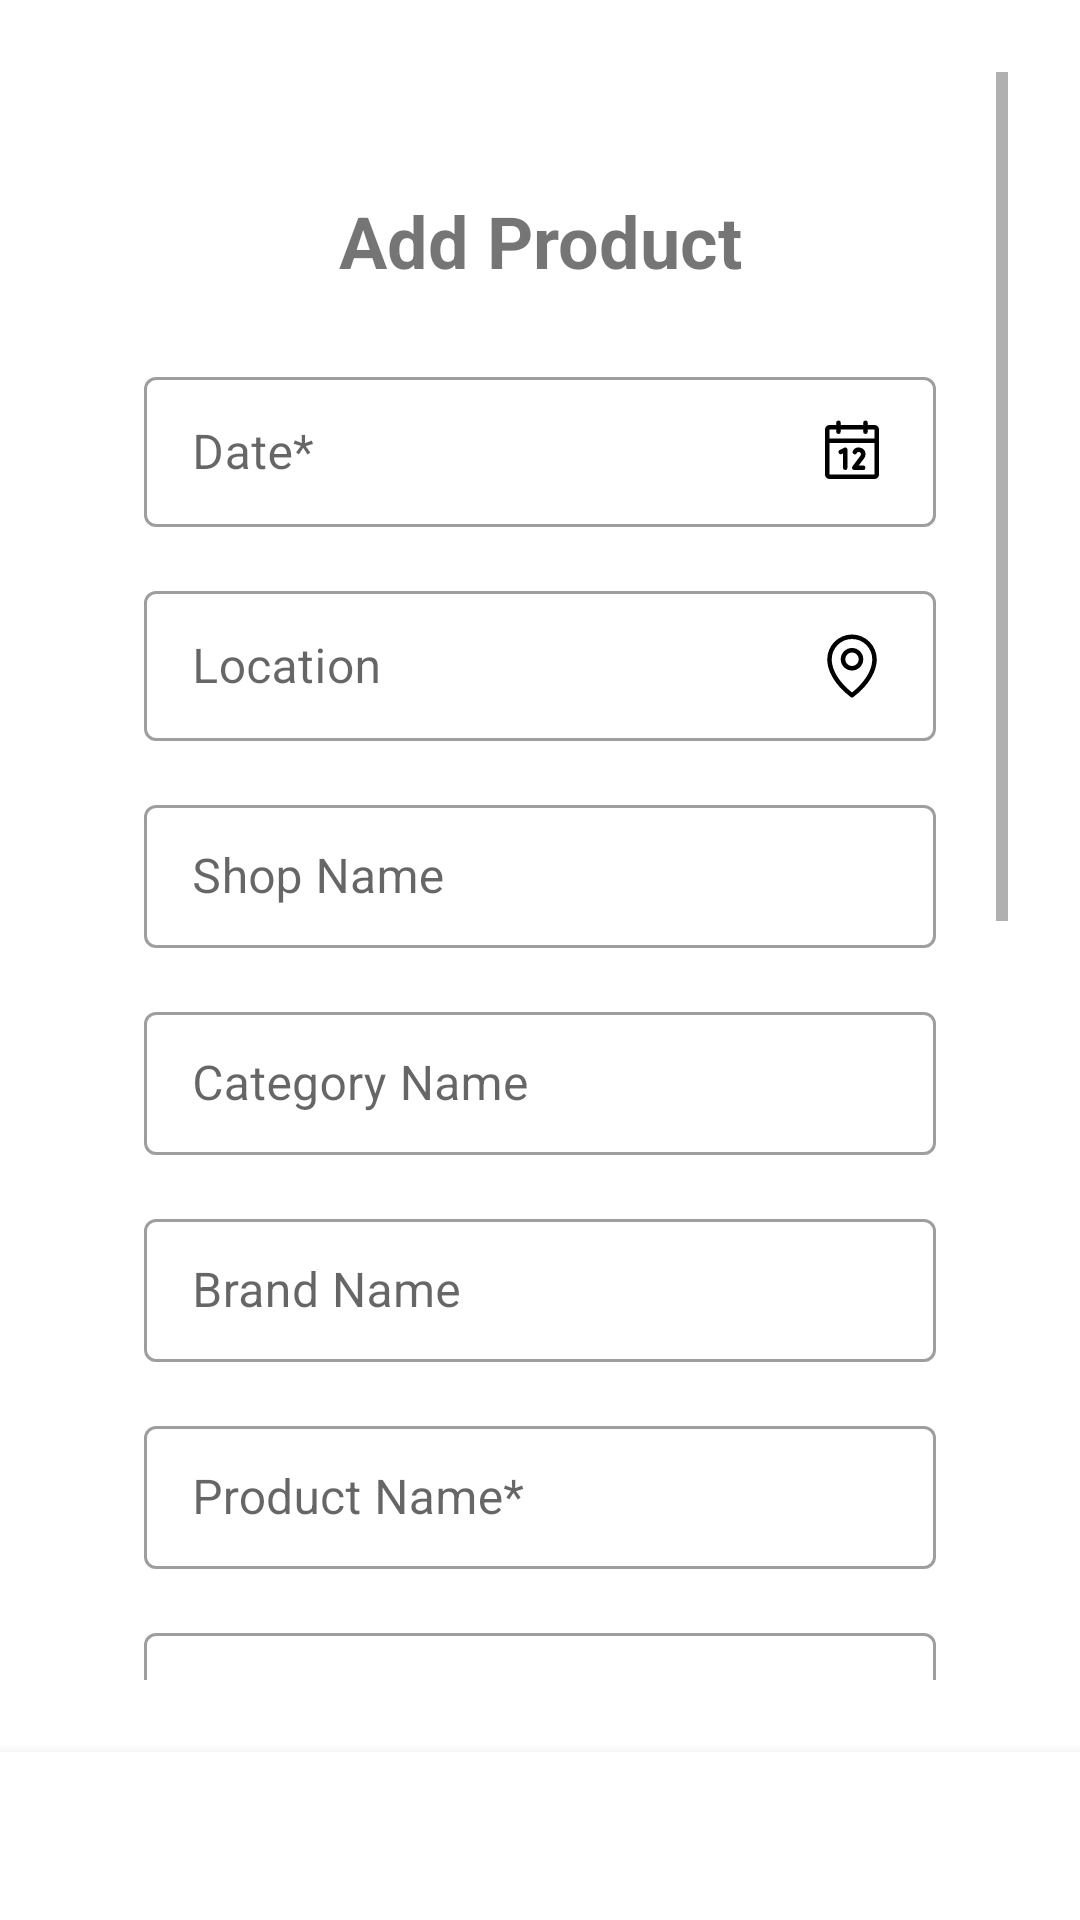

Reconstruct the res/layout file that produces this screen, plus the resources it refers to.
<!-- AndroidManifest.xml: application theme Theme.Group39 -->
<!-- res/layout/fragment_add.xml -->
<?xml version="1.0" encoding="utf-8"?>
<androidx.constraintlayout.widget.ConstraintLayout
    xmlns:android="http://schemas.android.com/apk/res/android"
    xmlns:tools="http://schemas.android.com/tools"
    xmlns:app="http://schemas.android.com/apk/res-auto"
    android:id="@+id/fragment_add"
    android:layout_width="match_parent"
    android:layout_height="match_parent"
    tools:context=".ui.home.AddFragment">

    <ScrollView
        android:id="@+id/scrollContainer"
        android:layout_width="0dp"
        android:layout_height="0dp"
        android:padding="24dp"
        app:layout_constraintTop_toTopOf="parent"
        app:layout_constraintBottom_toTopOf="@+id/bottom_menu"
        app:layout_constraintStart_toStartOf="parent"
        app:layout_constraintEnd_toEndOf="parent">

        
        <LinearLayout
            android:layout_width="match_parent"
            android:layout_height="wrap_content"
            android:orientation="vertical"
            android:padding="24dp">

            
            <LinearLayout
                android:layout_width="match_parent"
                android:layout_height="wrap_content"
                android:orientation="horizontal"
                android:gravity="center_vertical"
                android:layout_marginTop="16dp">

                
                <ImageView
                    android:id="@+id/btnClose"
                    android:layout_width="wrap_content"
                    android:layout_height="wrap_content"
                    android:src="@drawable/ic_close_black_24dp"
                    android:contentDescription="@string/btn_close" />

                <TextView
                    android:id="@+id/editTitle"
                    android:layout_width="match_parent"
                    android:layout_height="wrap_content"
                    android:layout_weight="1"
                    android:fontFamily="sans-serif"
                    android:gravity="center"
                    android:text="@string/new_add_product"
                    android:textSize="24sp"
                    android:textStyle="bold"/>
            </LinearLayout>

            
            <com.google.android.material.textfield.TextInputLayout
                style="@style/Widget.MaterialComponents.TextInputLayout.OutlinedBox.Dense"
                android:layout_width="match_parent"
                android:layout_height="wrap_content"
                android:layout_marginTop="24dp">

                <EditText
                    android:id="@+id/editDate"
                    android:layout_width="match_parent"
                    android:layout_height="wrap_content"
                    android:drawableEnd="@drawable/ic_calendar_black_24dp"
                    android:hint="@string/new_date"
                    android:focusable="false"
                    android:clickable="true"
                    />
            </com.google.android.material.textfield.TextInputLayout>

            
            <com.google.android.material.textfield.TextInputLayout
                style="@style/Widget.MaterialComponents.TextInputLayout.OutlinedBox.Dense"
                android:layout_width="match_parent"
                android:layout_height="wrap_content"
                android:layout_marginTop="16dp">

                <EditText
                    android:id="@+id/editLocation"
                    android:layout_width="match_parent"
                    android:layout_height="wrap_content"
                    android:drawableEnd="@drawable/ic_location_black_24dp"
                    android:hint="@string/new_location"
                    />
            </com.google.android.material.textfield.TextInputLayout>

            
            <com.google.android.material.textfield.TextInputLayout
                style="@style/Widget.MaterialComponents.TextInputLayout.OutlinedBox.Dense"
                android:layout_width="match_parent"
                android:layout_height="wrap_content"
                android:layout_marginTop="16dp">

                <EditText
                    android:id="@+id/editShopName"
                    android:layout_width="match_parent"
                    android:layout_height="wrap_content"
                    android:hint="@string/new_shop_name"
                    android:singleLine="true"
                    android:imeOptions="actionNext"
                    />
            </com.google.android.material.textfield.TextInputLayout>

            
            <com.google.android.material.textfield.TextInputLayout
                style="@style/Widget.MaterialComponents.TextInputLayout.OutlinedBox.Dense"
                android:layout_width="match_parent"
                android:layout_height="wrap_content"
                android:layout_marginTop="16dp">

                <EditText
                    android:id="@+id/editCategoryName"
                    android:layout_width="match_parent"
                    android:layout_height="wrap_content"
                    android:hint="@string/new_category_name"
                    android:singleLine="true"
                    android:imeOptions="actionNext"
                    />
            </com.google.android.material.textfield.TextInputLayout>

            
            <com.google.android.material.textfield.TextInputLayout
                style="@style/Widget.MaterialComponents.TextInputLayout.OutlinedBox.Dense"
                android:layout_width="match_parent"
                android:layout_height="wrap_content"
                android:layout_marginTop="16dp">

                <EditText
                    android:id="@+id/editBrandName"
                    android:layout_width="match_parent"
                    android:layout_height="wrap_content"
                    android:hint="@string/new_brand_name"
                    android:singleLine="true"
                    android:imeOptions="actionNext"
                    />
            </com.google.android.material.textfield.TextInputLayout>

            
            <com.google.android.material.textfield.TextInputLayout
                style="@style/Widget.MaterialComponents.TextInputLayout.OutlinedBox.Dense"
                android:layout_width="match_parent"
                android:layout_height="wrap_content"
                android:layout_marginTop="16dp">

                <EditText
                    android:id="@+id/editProductName"
                    android:layout_width="match_parent"
                    android:layout_height="wrap_content"
                    android:hint="@string/new_product_name"
                    android:singleLine="true"
                    android:imeOptions="actionNext"
                    />
            </com.google.android.material.textfield.TextInputLayout>

            
            <com.google.android.material.textfield.TextInputLayout
                style="@style/Widget.MaterialComponents.TextInputLayout.OutlinedBox.Dense"
                android:layout_width="match_parent"
                android:layout_height="wrap_content"
                android:layout_marginTop="16dp">

                <EditText
                    android:id="@+id/editDescription"
                    android:layout_width="match_parent"
                    android:layout_height="100dp"
                    android:hint="@string/new_description_and_specifications"
                    android:gravity="top"
                    android:inputType="textMultiLine"
                    />
            </com.google.android.material.textfield.TextInputLayout>

            
            <LinearLayout
                android:layout_width="match_parent"
                android:layout_height="wrap_content"
                android:orientation="horizontal"
                android:layout_marginTop="16dp">

                <com.google.android.material.textfield.TextInputLayout
                    style="@style/Widget.MaterialComponents.TextInputLayout.OutlinedBox.Dense"
                    android:layout_width="0dp"
                    android:layout_height="wrap_content"
                    android:layout_weight="1">

                    <EditText
                        android:id="@+id/editPrice"
                        android:layout_width="match_parent"
                        android:layout_height="wrap_content"
                        android:hint="@string/new_price"
                        android:inputType="numberDecimal"
                        android:singleLine="true"
                        android:imeOptions="actionNext"
                        />
                </com.google.android.material.textfield.TextInputLayout>

                <Space
                    android:layout_width="12dp"
                    android:layout_height="wrap_content"/>

                <Spinner
                    android:id="@+id/editCurrency"
                    android:layout_width="100dp"
                    android:layout_height="wrap_content"
                    />
            </LinearLayout>

            
            <ImageView
                android:id="@+id/editPhoto"
                android:layout_width="match_parent"
                android:layout_height="150dp"
                android:layout_marginTop="16dp"
                android:contentDescription="@string/new_photo"
                android:src="@drawable/ic_photo_black_24dp"
                />

            
            <com.google.android.material.textfield.TextInputLayout
                style="@style/Widget.MaterialComponents.TextInputLayout.OutlinedBox.Dense"
                android:layout_width="match_parent"
                android:layout_height="wrap_content"
                android:layout_marginTop="16dp">

                <EditText
                    android:id="@+id/editRemarks"
                    android:layout_width="match_parent"
                    android:layout_height="100dp"
                    android:hint="@string/new_remarks"
                    android:inputType="textMultiLine"
                    />
            </com.google.android.material.textfield.TextInputLayout>

            <FrameLayout
                android:layout_width="match_parent"
                android:layout_height="50dp"
                android:layout_marginTop="32dp">
            
            <Button
                android:id="@+id/btnAdd"
                android:layout_width="match_parent"
                android:layout_height="wrap_content"
                android:text="@string/btn_add"
                android:textColor="@android:color/black"
                android:textStyle="bold"
                android:textSize="18sp" />

            
            <Button
                android:id="@+id/btnSave"
                android:layout_width="match_parent"
                android:layout_height="wrap_content"
                android:text="@string/btn_save"
                android:textColor="@android:color/black"
                android:textStyle="bold"
                android:textSize="18sp" />
            </FrameLayout>
        </LinearLayout>
    </ScrollView>

    
    <com.google.android.material.bottomnavigation.BottomNavigationView
        android:id="@+id/bottom_menu"
        android:layout_width="match_parent"
        android:layout_height="wrap_content"
        android:layout_gravity="bottom"
        app:layout_constraintBottom_toBottomOf="parent"/>
</androidx.constraintlayout.widget.ConstraintLayout>
<!-- resources referenced by this layout -->
<resources>
  <!-- drawable ic_calendar_black_24dp (drawable) -->
  <vector xmlns:android="http://schemas.android.com/apk/res/android" android:height="24dp" android:tint="#000000" android:viewportHeight="256" android:viewportWidth="256" android:width="24dp">
        
      <path android:fillColor="@android:color/white" android:pathData="M208,32H184V24a8,8,0,0,0-16,0v8H88V24a8,8,0,0,0-16,0v8H48A16,16,0,0,0,32,48V208a16,16,0,0,0,16,16H208a16,16,0,0,0,16-16V48A16,16,0,0,0,208,32ZM72,48v8a8,8,0,0,0,16,0V48h80v8a8,8,0,0,0,16,0V48h24V80H48V48ZM208,208H48V96H208V208Zm-96-88v64a8,8,0,0,1-16,0V132.94l-4.42,2.22a8,8,0,0,1-7.16-14.32l16-8A8,8,0,0,1,112,120Zm59.16,30.45L152,176h16a8,8,0,0,1,0,16H136a8,8,0,0,1-6.4-12.8l28.78-38.37A8,8,0,1,0,145.07,132a8,8,0,1,1-13.85-8A24,24,0,0,1,176,136,23.76,23.76,0,0,1,171.16,150.45Z"/>
      
  </vector>
  <!-- drawable ic_location_black_24dp (drawable) -->
  <vector xmlns:android="http://schemas.android.com/apk/res/android" android:height="24dp" android:tint="#000000" android:viewportHeight="256" android:viewportWidth="256" android:width="24dp">
        
      <path android:fillColor="@android:color/white" android:pathData="M128,64a40,40,0,1,0,40,40A40,40,0,0,0,128,64Zm0,64a24,24,0,1,1,24-24A24,24,0,0,1,128,128Zm0-112a88.1,88.1,0,0,0-88,88c0,31.4,14.51,64.68,42,96.25a254.19,254.19,0,0,0,41.45,38.3,8,8,0,0,0,9.18,0A254.19,254.19,0,0,0,174,200.25c27.45-31.57,42-64.85,42-96.25A88.1,88.1,0,0,0,128,16Zm0,206c-16.53-13-72-60.75-72-118a72,72,0,0,1,144,0C200,161.23,144.53,209,128,222Z"/>
      
  </vector>
  <!-- drawable ic_photo_black_24dp (drawable) -->
  <vector xmlns:android="http://schemas.android.com/apk/res/android" android:height="24dp" android:tint="#000000" android:viewportHeight="256" android:viewportWidth="256" android:width="24dp">
        
      <path android:fillColor="@android:color/white" android:pathData="M216,40H40A16,16,0,0,0,24,56V200a16,16,0,0,0,16,16H216a16,16,0,0,0,16-16V56A16,16,0,0,0,216,40Zm0,16V158.75l-26.07-26.06a16,16,0,0,0-22.63,0l-20,20-44-44a16,16,0,0,0-22.62,0L40,149.37V56ZM40,172l52-52,80,80H40Zm176,28H194.63l-36-36,20-20L216,181.38V200ZM144,100a12,12,0,1,1,12,12A12,12,0,0,1,144,100Z"/>
      
  </vector>
  <string name="btn_add">Add</string>
  <string name="btn_close">Close</string>
  <string name="btn_save">Save</string>
  <string name="new_add_product">Add Product</string>
  <string name="new_brand_name">Brand Name</string>
  <string name="new_category_name">Category Name</string>
  <string name="new_date">Date*</string>
  <string name="new_description_and_specifications">Description and Specifications</string>
  <string name="new_location">Location</string>
  <string name="new_photo">Photo</string>
  <string name="new_price">Price*</string>
  <string name="new_product_name">Product Name*</string>
  <string name="new_remarks">Remarks</string>
  <string name="new_shop_name">Shop Name</string>
  <style name="Theme.Group39" parent="Theme.MaterialComponents.DayNight.DarkActionBar">
          
          <item name="colorPrimary">@color/purple_500</item>
          <item name="colorPrimaryVariant">@color/purple_700</item>
          <item name="colorOnPrimary">@color/white</item>
          
          <item name="colorSecondary">@color/teal_200</item>
          <item name="colorSecondaryVariant">@color/teal_700</item>
          <item name="colorOnSecondary">@color/black</item>
          
          <item name="android:statusBarColor">?attr/colorPrimaryVariant</item>
          
      </style>
  <color name="purple_500">#FF6200EE</color>
  <color name="purple_700">#FF3700B3</color>
  <color name="white">#FFFFFFFF</color>
  <color name="teal_200">#FF03DAC5</color>
  <color name="teal_700">#FF018786</color>
  <color name="black">#FF000000</color>
</resources>
